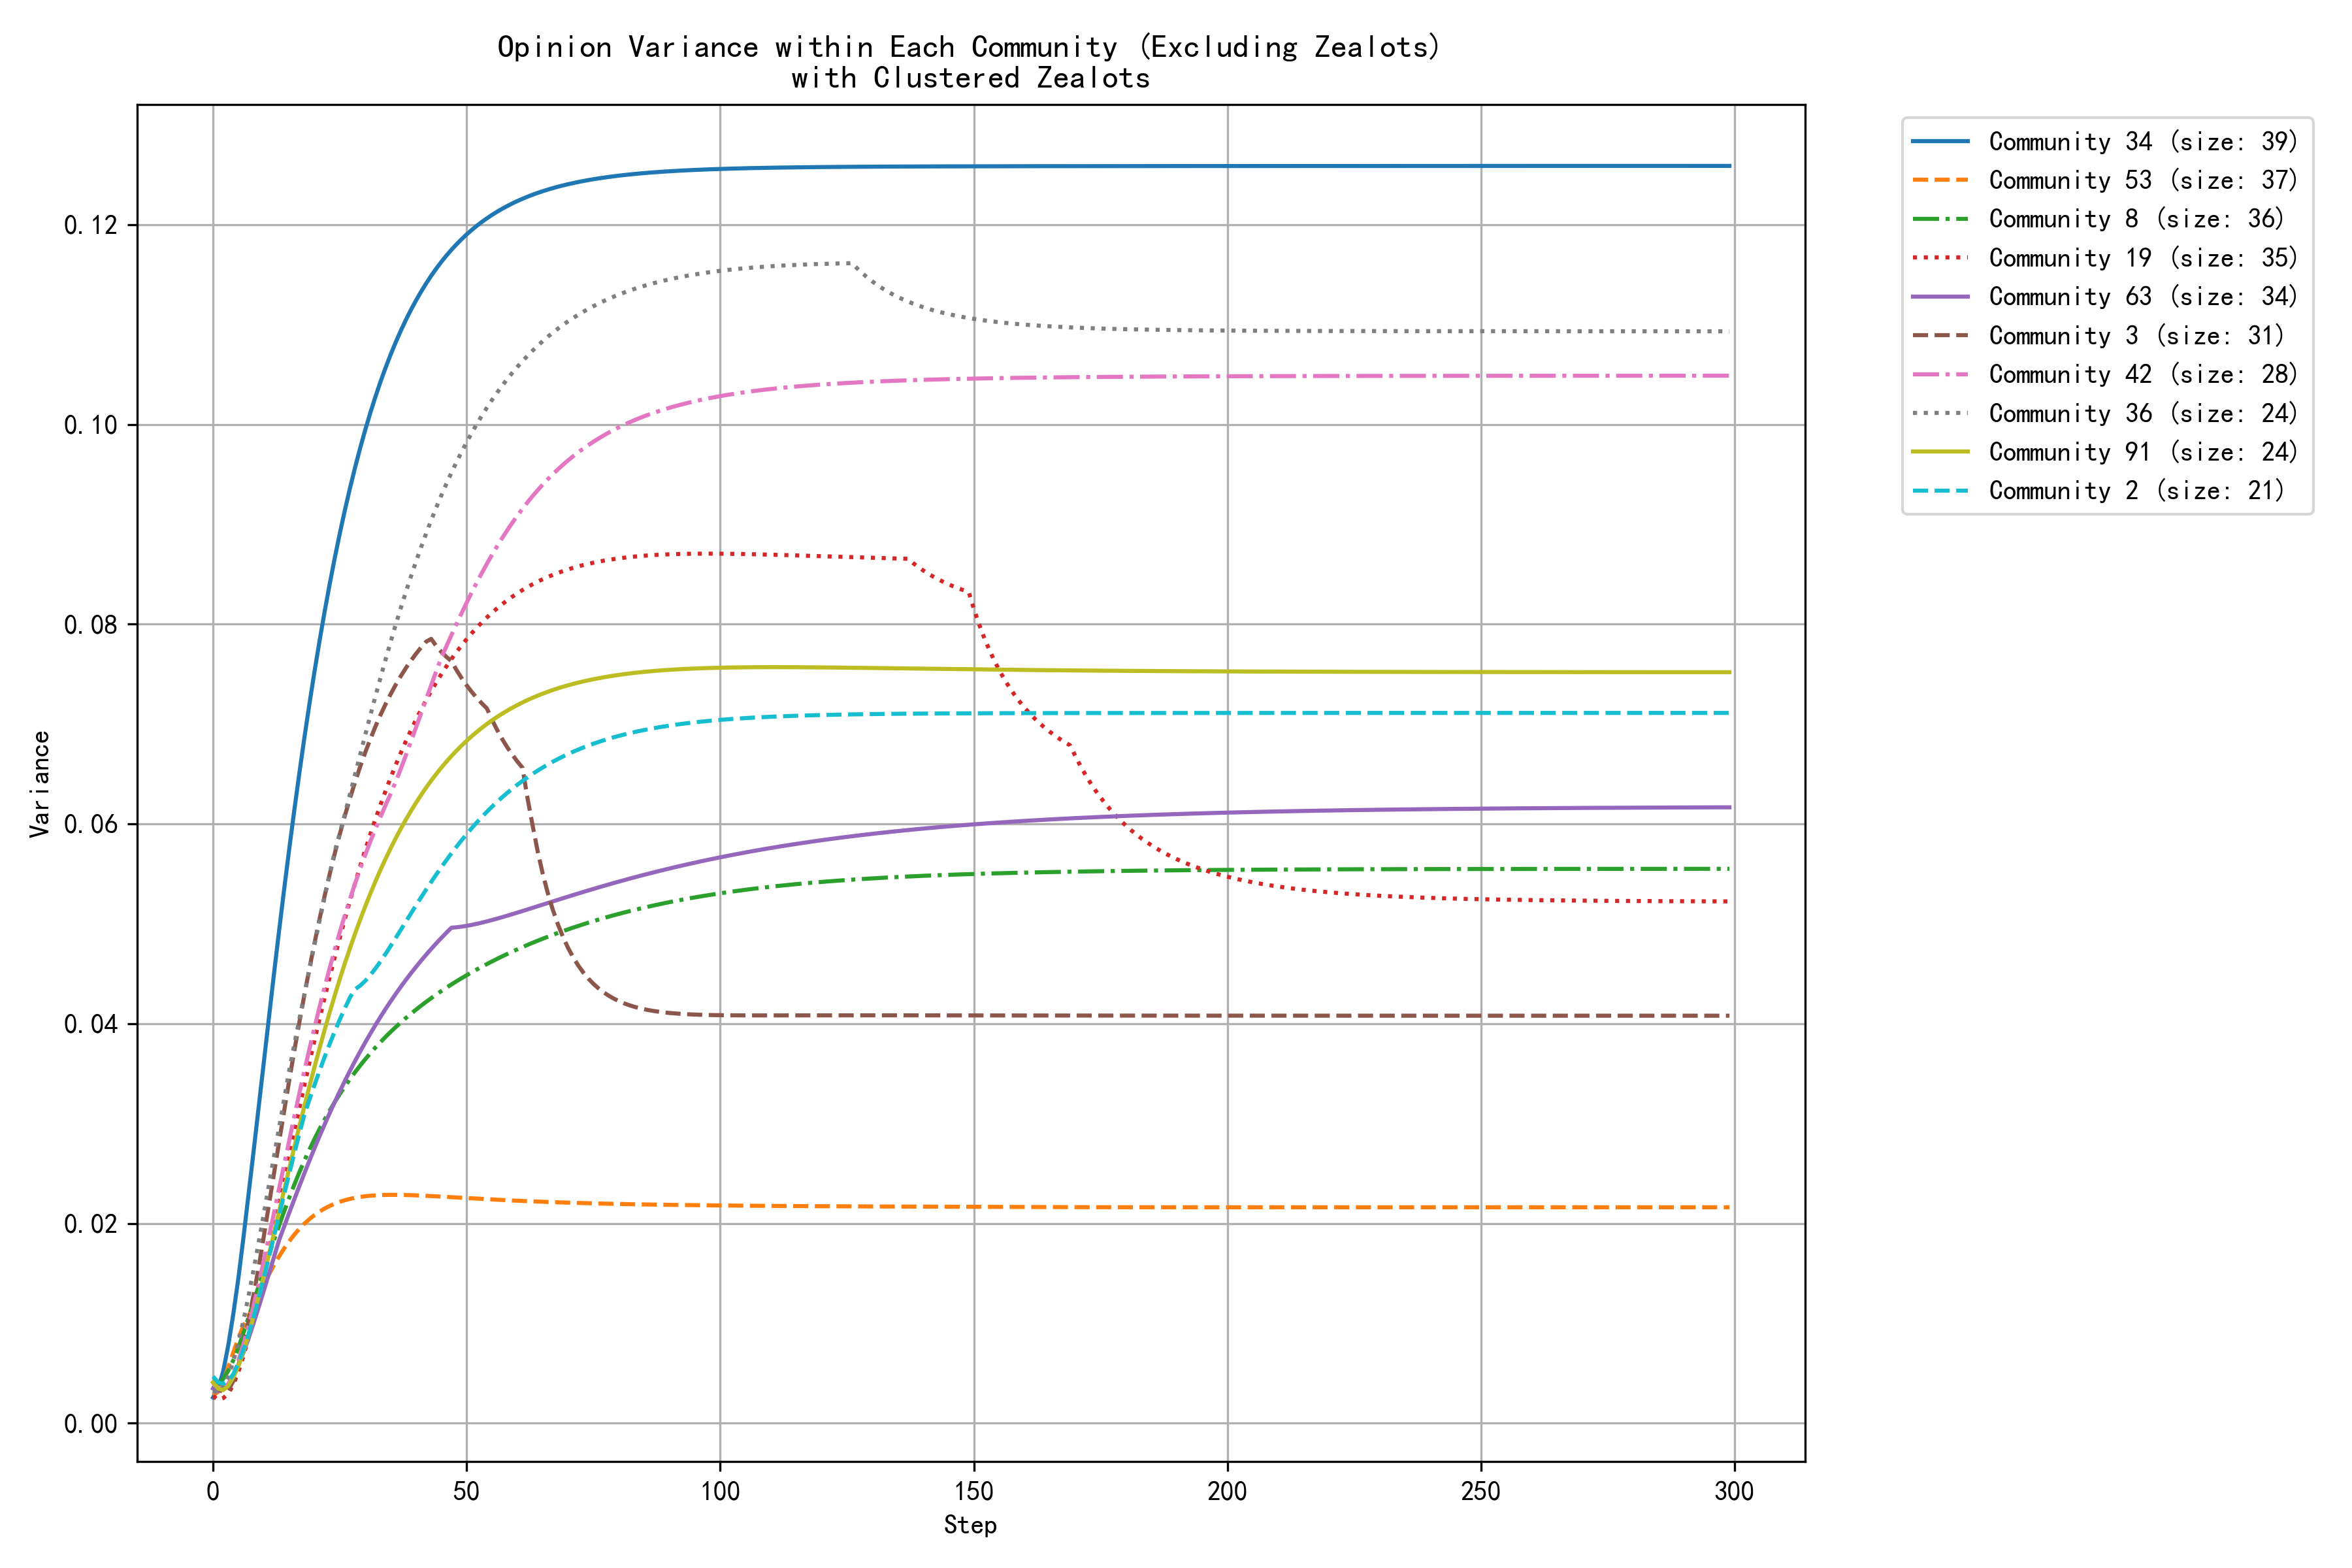

Values plotted in this chart, from the file beside it:
step, community_0, community_1, community_2, community_3, community_4, community_5, community_6, community_8, community_9, community_13, community_14, community_19, community_21, community_29, community_34, community_36, community_40, community_42, community_46, community_53, community_61, community_63, community_91
0, 0.0021, 0.0035, 0.0047, 0.0043, 0.0034, 0.0037, 0.0040, 0.0034, 0.0029, 0.0018, 0.0041, 0.0027, 0.0039, 0.0026, 0.0026, 0.0032, 0.0033, 0.0040, 0.0040, 0.0028, 0.0044, 0.0035, 0.0041
1, 0.0017, 0.0026, 0.0041, 0.0035, 0.0035, 0.0033, 0.0036, 0.0038, 0.0028, 0.0015, 0.0034, 0.0023, 0.0044, 0.0030, 0.0035, 0.0030, 0.0031, 0.0035, 0.0037, 0.0031, 0.0032, 0.0032, 0.0035
2, 0.0020, 0.0022, 0.0040, 0.0031, 0.0039, 0.0030, 0.0034, 0.0044, 0.0030, 0.0020, 0.0032, 0.0025, 0.0053, 0.0035, 0.0052, 0.0037, 0.0030, 0.0036, 0.0036, 0.0042, 0.0027, 0.0034, 0.0033
3, 0.0024, 0.0021, 0.0042, 0.0033, 0.0045, 0.0029, 0.0035, 0.0053, 0.0034, 0.0032, 0.0033, 0.0030, 0.0067, 0.0043, 0.0078, 0.0047, 0.0030, 0.0039, 0.0039, 0.0057, 0.0028, 0.0039, 0.0037
4, 0.0029, 0.0022, 0.0049, 0.0042, 0.0052, 0.0029, 0.0038, 0.0063, 0.0040, 0.0043, 0.0038, 0.0039, 0.0084, 0.0051, 0.0110, 0.0062, 0.0031, 0.0049, 0.0044, 0.0071, 0.0033, 0.0048, 0.0046
5, 0.0036, 0.0025, 0.0061, 0.0058, 0.0061, 0.0031, 0.0044, 0.0076, 0.0046, 0.0064, 0.0044, 0.0052, 0.0102, 0.0060, 0.0146, 0.0081, 0.0033, 0.0063, 0.0050, 0.0085, 0.0040, 0.0058, 0.0057
6, 0.0044, 0.0030, 0.0074, 0.0079, 0.0070, 0.0034, 0.0052, 0.0091, 0.0049, 0.0091, 0.0051, 0.0067, 0.0122, 0.0070, 0.0186, 0.0103, 0.0036, 0.0079, 0.0059, 0.0098, 0.0048, 0.0071, 0.0072
7, 0.0053, 0.0038, 0.0089, 0.0103, 0.0080, 0.0037, 0.0060, 0.0106, 0.0052, 0.0122, 0.0061, 0.0086, 0.0143, 0.0080, 0.0229, 0.0128, 0.0039, 0.0097, 0.0070, 0.0108, 0.0058, 0.0085, 0.0089
8, 0.0063, 0.0047, 0.0107, 0.0129, 0.0091, 0.0040, 0.0071, 0.0122, 0.0055, 0.0155, 0.0072, 0.0106, 0.0164, 0.0090, 0.0273, 0.0154, 0.0043, 0.0118, 0.0082, 0.0118, 0.0070, 0.0100, 0.0107
9, 0.0073, 0.0058, 0.0125, 0.0156, 0.0102, 0.0044, 0.0081, 0.0138, 0.0059, 0.0191, 0.0084, 0.0127, 0.0186, 0.0099, 0.0317, 0.0181, 0.0048, 0.0140, 0.0094, 0.0129, 0.0082, 0.0116, 0.0127
10, 0.0084, 0.0069, 0.0145, 0.0187, 0.0114, 0.0048, 0.0093, 0.0153, 0.0063, 0.0227, 0.0088, 0.0149, 0.0208, 0.0109, 0.0362, 0.0209, 0.0052, 0.0163, 0.0107, 0.0139, 0.0096, 0.0133, 0.0148
11, 0.0095, 0.0080, 0.0166, 0.0218, 0.0126, 0.0053, 0.0104, 0.0168, 0.0068, 0.0265, 0.0094, 0.0173, 0.0230, 0.0118, 0.0406, 0.0238, 0.0057, 0.0186, 0.0120, 0.0149, 0.0109, 0.0149, 0.0169
12, 0.0106, 0.0092, 0.0187, 0.0250, 0.0138, 0.0057, 0.0116, 0.0183, 0.0073, 0.0303, 0.0102, 0.0196, 0.0252, 0.0126, 0.0450, 0.0267, 0.0062, 0.0210, 0.0133, 0.0158, 0.0124, 0.0166, 0.0190
13, 0.0117, 0.0104, 0.0208, 0.0281, 0.0150, 0.0062, 0.0128, 0.0198, 0.0079, 0.0340, 0.0110, 0.0220, 0.0273, 0.0134, 0.0492, 0.0296, 0.0067, 0.0235, 0.0147, 0.0167, 0.0138, 0.0183, 0.0212
14, 0.0127, 0.0116, 0.0229, 0.0312, 0.0162, 0.0066, 0.0139, 0.0212, 0.0085, 0.0378, 0.0120, 0.0244, 0.0294, 0.0141, 0.0534, 0.0324, 0.0073, 0.0259, 0.0161, 0.0175, 0.0152, 0.0197, 0.0233
15, 0.0138, 0.0128, 0.0250, 0.0343, 0.0174, 0.0070, 0.0151, 0.0226, 0.0091, 0.0415, 0.0130, 0.0268, 0.0314, 0.0148, 0.0574, 0.0353, 0.0078, 0.0283, 0.0174, 0.0182, 0.0166, 0.0210, 0.0255
16, 0.0148, 0.0140, 0.0270, 0.0372, 0.0185, 0.0075, 0.0162, 0.0239, 0.0097, 0.0451, 0.0140, 0.0292, 0.0334, 0.0154, 0.0613, 0.0379, 0.0084, 0.0307, 0.0187, 0.0189, 0.0179, 0.0224, 0.0276
17, 0.0157, 0.0152, 0.0290, 0.0401, 0.0197, 0.0079, 0.0173, 0.0251, 0.0103, 0.0486, 0.0151, 0.0315, 0.0354, 0.0159, 0.0650, 0.0404, 0.0089, 0.0330, 0.0200, 0.0195, 0.0193, 0.0237, 0.0297
18, 0.0167, 0.0164, 0.0309, 0.0429, 0.0208, 0.0083, 0.0184, 0.0263, 0.0110, 0.0521, 0.0161, 0.0338, 0.0372, 0.0164, 0.0686, 0.0429, 0.0095, 0.0353, 0.0209, 0.0200, 0.0203, 0.0250, 0.0317
19, 0.0175, 0.0175, 0.0324, 0.0455, 0.0219, 0.0087, 0.0194, 0.0274, 0.0116, 0.0554, 0.0172, 0.0361, 0.0390, 0.0169, 0.0720, 0.0454, 0.0101, 0.0375, 0.0217, 0.0204, 0.0213, 0.0263, 0.0337
20, 0.0183, 0.0186, 0.0339, 0.0481, 0.0230, 0.0091, 0.0204, 0.0285, 0.0122, 0.0586, 0.0182, 0.0383, 0.0408, 0.0172, 0.0753, 0.0479, 0.0106, 0.0396, 0.0226, 0.0208, 0.0222, 0.0275, 0.0357
21, 0.0191, 0.0196, 0.0353, 0.0505, 0.0241, 0.0094, 0.0214, 0.0295, 0.0128, 0.0617, 0.0192, 0.0405, 0.0424, 0.0176, 0.0784, 0.0503, 0.0112, 0.0417, 0.0235, 0.0212, 0.0231, 0.0287, 0.0376
22, 0.0198, 0.0206, 0.0367, 0.0528, 0.0251, 0.0098, 0.0224, 0.0304, 0.0135, 0.0647, 0.0201, 0.0426, 0.0440, 0.0179, 0.0813, 0.0527, 0.0118, 0.0437, 0.0245, 0.0215, 0.0240, 0.0299, 0.0394
23, 0.0205, 0.0216, 0.0380, 0.0550, 0.0261, 0.0101, 0.0231, 0.0313, 0.0141, 0.0676, 0.0210, 0.0447, 0.0455, 0.0181, 0.0840, 0.0550, 0.0123, 0.0456, 0.0254, 0.0218, 0.0249, 0.0311, 0.0412
24, 0.0212, 0.0226, 0.0392, 0.0571, 0.0277, 0.0104, 0.0237, 0.0322, 0.0147, 0.0703, 0.0218, 0.0467, 0.0470, 0.0183, 0.0867, 0.0572, 0.0128, 0.0474, 0.0263, 0.0220, 0.0257, 0.0322, 0.0429
25, 0.0218, 0.0238, 0.0404, 0.0590, 0.0293, 0.0107, 0.0243, 0.0330, 0.0152, 0.0729, 0.0226, 0.0486, 0.0484, 0.0185, 0.0891, 0.0591, 0.0134, 0.0492, 0.0274, 0.0222, 0.0265, 0.0332, 0.0445
26, 0.0223, 0.0251, 0.0416, 0.0608, 0.0310, 0.0110, 0.0250, 0.0337, 0.0158, 0.0754, 0.0234, 0.0505, 0.0497, 0.0187, 0.0914, 0.0610, 0.0139, 0.0509, 0.0285, 0.0223, 0.0273, 0.0343, 0.0461
27, 0.0229, 0.0265, 0.0426, 0.0626, 0.0327, 0.0113, 0.0256, 0.0345, 0.0163, 0.0778, 0.0241, 0.0523, 0.0509, 0.0188, 0.0936, 0.0630, 0.0144, 0.0525, 0.0296, 0.0225, 0.0280, 0.0353, 0.0476
28, 0.0233, 0.0279, 0.0435, 0.0642, 0.0345, 0.0115, 0.0262, 0.0352, 0.0169, 0.0801, 0.0248, 0.0541, 0.0521, 0.0189, 0.0957, 0.0650, 0.0149, 0.0540, 0.0308, 0.0226, 0.0286, 0.0363, 0.0490
29, 0.0238, 0.0294, 0.0438, 0.0657, 0.0362, 0.0117, 0.0268, 0.0358, 0.0174, 0.0823, 0.0254, 0.0558, 0.0532, 0.0190, 0.0976, 0.0669, 0.0154, 0.0555, 0.0320, 0.0227, 0.0293, 0.0372, 0.0504
30, 0.0242, 0.0310, 0.0443, 0.0672, 0.0379, 0.0120, 0.0273, 0.0364, 0.0179, 0.0844, 0.0260, 0.0574, 0.0543, 0.0190, 0.0995, 0.0689, 0.0159, 0.0569, 0.0329, 0.0227, 0.0299, 0.0381, 0.0517
31, 0.0246, 0.0325, 0.0449, 0.0685, 0.0396, 0.0122, 0.0279, 0.0370, 0.0184, 0.0864, 0.0266, 0.0590, 0.0553, 0.0191, 0.1012, 0.0708, 0.0164, 0.0582, 0.0344, 0.0228, 0.0304, 0.0390, 0.0530
32, 0.0250, 0.0341, 0.0455, 0.0697, 0.0413, 0.0124, 0.0281, 0.0376, 0.0189, 0.0882, 0.0271, 0.0605, 0.0562, 0.0191, 0.1028, 0.0728, 0.0169, 0.0595, 0.0361, 0.0228, 0.0310, 0.0399, 0.0542
33, 0.0253, 0.0356, 0.0462, 0.0709, 0.0430, 0.0125, 0.0286, 0.0382, 0.0193, 0.0900, 0.0275, 0.0619, 0.0571, 0.0191, 0.1043, 0.0746, 0.0173, 0.0607, 0.0378, 0.0228, 0.0315, 0.0407, 0.0554
34, 0.0256, 0.0371, 0.0470, 0.0720, 0.0446, 0.0127, 0.0292, 0.0387, 0.0198, 0.0917, 0.0280, 0.0633, 0.0580, 0.0191, 0.1057, 0.0764, 0.0178, 0.0619, 0.0395, 0.0229, 0.0319, 0.0415, 0.0565
35, 0.0259, 0.0386, 0.0478, 0.0730, 0.0462, 0.0129, 0.0299, 0.0392, 0.0202, 0.0934, 0.0284, 0.0646, 0.0587, 0.0191, 0.1070, 0.0782, 0.0182, 0.0630, 0.0413, 0.0229, 0.0323, 0.0422, 0.0576
36, 0.0262, 0.0400, 0.0486, 0.0739, 0.0477, 0.0130, 0.0307, 0.0397, 0.0206, 0.0949, 0.0288, 0.0659, 0.0595, 0.0191, 0.1082, 0.0799, 0.0186, 0.0642, 0.0431, 0.0229, 0.0327, 0.0430, 0.0586
37, 0.0264, 0.0414, 0.0494, 0.0748, 0.0492, 0.0132, 0.0314, 0.0401, 0.0210, 0.0964, 0.0292, 0.0671, 0.0602, 0.0191, 0.1094, 0.0816, 0.0191, 0.0655, 0.0448, 0.0229, 0.0331, 0.0437, 0.0595
38, 0.0267, 0.0427, 0.0502, 0.0756, 0.0506, 0.0133, 0.0322, 0.0406, 0.0214, 0.0978, 0.0295, 0.0683, 0.0609, 0.0191, 0.1105, 0.0832, 0.0195, 0.0669, 0.0466, 0.0229, 0.0334, 0.0444, 0.0604
39, 0.0269, 0.0441, 0.0510, 0.0763, 0.0520, 0.0134, 0.0331, 0.0410, 0.0218, 0.0991, 0.0298, 0.0694, 0.0615, 0.0191, 0.1115, 0.0848, 0.0199, 0.0682, 0.0483, 0.0228, 0.0337, 0.0450, 0.0613
40, 0.0271, 0.0453, 0.0518, 0.0770, 0.0533, 0.0135, 0.0340, 0.0414, 0.0221, 0.1004, 0.0301, 0.0704, 0.0621, 0.0190, 0.1124, 0.0863, 0.0203, 0.0697, 0.0500, 0.0228, 0.0340, 0.0457, 0.0621
41, 0.0272, 0.0465, 0.0526, 0.0777, 0.0546, 0.0136, 0.0350, 0.0418, 0.0224, 0.1015, 0.0304, 0.0714, 0.0626, 0.0190, 0.1133, 0.0877, 0.0206, 0.0711, 0.0516, 0.0228, 0.0342, 0.0463, 0.0629
42, 0.0274, 0.0477, 0.0534, 0.0783, 0.0558, 0.0137, 0.0360, 0.0422, 0.0228, 0.1027, 0.0306, 0.0724, 0.0632, 0.0190, 0.1141, 0.0891, 0.0210, 0.0725, 0.0532, 0.0228, 0.0345, 0.0469, 0.0636
43, 0.0276, 0.0488, 0.0542, 0.0785, 0.0570, 0.0138, 0.0370, 0.0426, 0.0231, 0.1038, 0.0309, 0.0733, 0.0636, 0.0189, 0.1149, 0.0904, 0.0214, 0.0739, 0.0548, 0.0227, 0.0347, 0.0475, 0.0643
44, 0.0277, 0.0498, 0.0549, 0.0778, 0.0581, 0.0139, 0.0381, 0.0429, 0.0234, 0.1048, 0.0311, 0.0742, 0.0641, 0.0189, 0.1156, 0.0917, 0.0217, 0.0753, 0.0563, 0.0227, 0.0349, 0.0480, 0.0650
45, 0.0278, 0.0509, 0.0557, 0.0772, 0.0592, 0.0139, 0.0391, 0.0433, 0.0237, 0.1058, 0.0313, 0.0750, 0.0645, 0.0188, 0.1163, 0.0929, 0.0221, 0.0767, 0.0577, 0.0227, 0.0350, 0.0486, 0.0656
46, 0.0280, 0.0518, 0.0564, 0.0767, 0.0603, 0.0140, 0.0402, 0.0436, 0.0239, 0.1067, 0.0315, 0.0758, 0.0649, 0.0188, 0.1169, 0.0941, 0.0224, 0.0778, 0.0591, 0.0227, 0.0352, 0.0491, 0.0662
47, 0.0281, 0.0527, 0.0571, 0.0763, 0.0613, 0.0141, 0.0412, 0.0439, 0.0242, 0.1076, 0.0317, 0.0765, 0.0653, 0.0188, 0.1175, 0.0952, 0.0227, 0.0789, 0.0604, 0.0226, 0.0353, 0.0496, 0.0668
48, 0.0282, 0.0536, 0.0577, 0.0754, 0.0622, 0.0141, 0.0422, 0.0443, 0.0244, 0.1085, 0.0318, 0.0772, 0.0657, 0.0187, 0.1180, 0.0962, 0.0230, 0.0800, 0.0616, 0.0226, 0.0355, 0.0497, 0.0673
49, 0.0283, 0.0544, 0.0584, 0.0746, 0.0631, 0.0142, 0.0433, 0.0446, 0.0247, 0.1093, 0.0320, 0.0779, 0.0660, 0.0187, 0.1186, 0.0973, 0.0234, 0.0811, 0.0628, 0.0226, 0.0356, 0.0497, 0.0679
50, 0.0284, 0.0552, 0.0590, 0.0739, 0.0640, 0.0142, 0.0443, 0.0449, 0.0249, 0.1101, 0.0321, 0.0785, 0.0663, 0.0187, 0.1190, 0.0982, 0.0237, 0.0822, 0.0640, 0.0225, 0.0357, 0.0498, 0.0683
51, 0.0284, 0.0560, 0.0596, 0.0732, 0.0648, 0.0142, 0.0452, 0.0452, 0.0251, 0.1109, 0.0322, 0.0791, 0.0666, 0.0186, 0.1195, 0.0992, 0.0239, 0.0832, 0.0651, 0.0225, 0.0358, 0.0499, 0.0688
52, 0.0285, 0.0567, 0.0602, 0.0726, 0.0656, 0.0143, 0.0462, 0.0454, 0.0253, 0.1116, 0.0324, 0.0797, 0.0669, 0.0186, 0.1199, 0.1000, 0.0242, 0.0842, 0.0661, 0.0225, 0.0359, 0.0500, 0.0692
53, 0.0286, 0.0573, 0.0607, 0.0721, 0.0663, 0.0143, 0.0471, 0.0457, 0.0255, 0.1123, 0.0325, 0.0802, 0.0671, 0.0186, 0.1203, 0.1009, 0.0245, 0.0851, 0.0671, 0.0225, 0.0359, 0.0501, 0.0696
54, 0.0287, 0.0580, 0.0612, 0.0716, 0.0671, 0.0143, 0.0480, 0.0460, 0.0257, 0.1130, 0.0326, 0.0807, 0.0674, 0.0185, 0.1206, 0.1017, 0.0248, 0.0861, 0.0680, 0.0224, 0.0360, 0.0502, 0.0700
55, 0.0287, 0.0586, 0.0617, 0.0704, 0.0677, 0.0144, 0.0488, 0.0462, 0.0259, 0.1137, 0.0326, 0.0812, 0.0676, 0.0185, 0.1210, 0.1025, 0.0250, 0.0870, 0.0689, 0.0224, 0.0361, 0.0504, 0.0704
56, 0.0288, 0.0591, 0.0622, 0.0694, 0.0684, 0.0144, 0.0496, 0.0465, 0.0261, 0.1143, 0.0327, 0.0816, 0.0678, 0.0185, 0.1213, 0.1032, 0.0253, 0.0878, 0.0697, 0.0224, 0.0361, 0.0505, 0.0707
57, 0.0288, 0.0597, 0.0627, 0.0685, 0.0690, 0.0144, 0.0504, 0.0467, 0.0263, 0.1149, 0.0328, 0.0820, 0.0680, 0.0184, 0.1216, 0.1039, 0.0255, 0.0886, 0.0705, 0.0224, 0.0361, 0.0507, 0.0710
58, 0.0289, 0.0602, 0.0631, 0.0677, 0.0696, 0.0144, 0.0512, 0.0470, 0.0264, 0.1155, 0.0329, 0.0824, 0.0682, 0.0184, 0.1219, 0.1045, 0.0258, 0.0894, 0.0713, 0.0223, 0.0362, 0.0508, 0.0713
59, 0.0289, 0.0607, 0.0635, 0.0669, 0.0702, 0.0144, 0.0519, 0.0472, 0.0266, 0.1160, 0.0329, 0.0828, 0.0684, 0.0184, 0.1221, 0.1052, 0.0260, 0.0902, 0.0720, 0.0223, 0.0362, 0.0510, 0.0716
... 240 more rows
